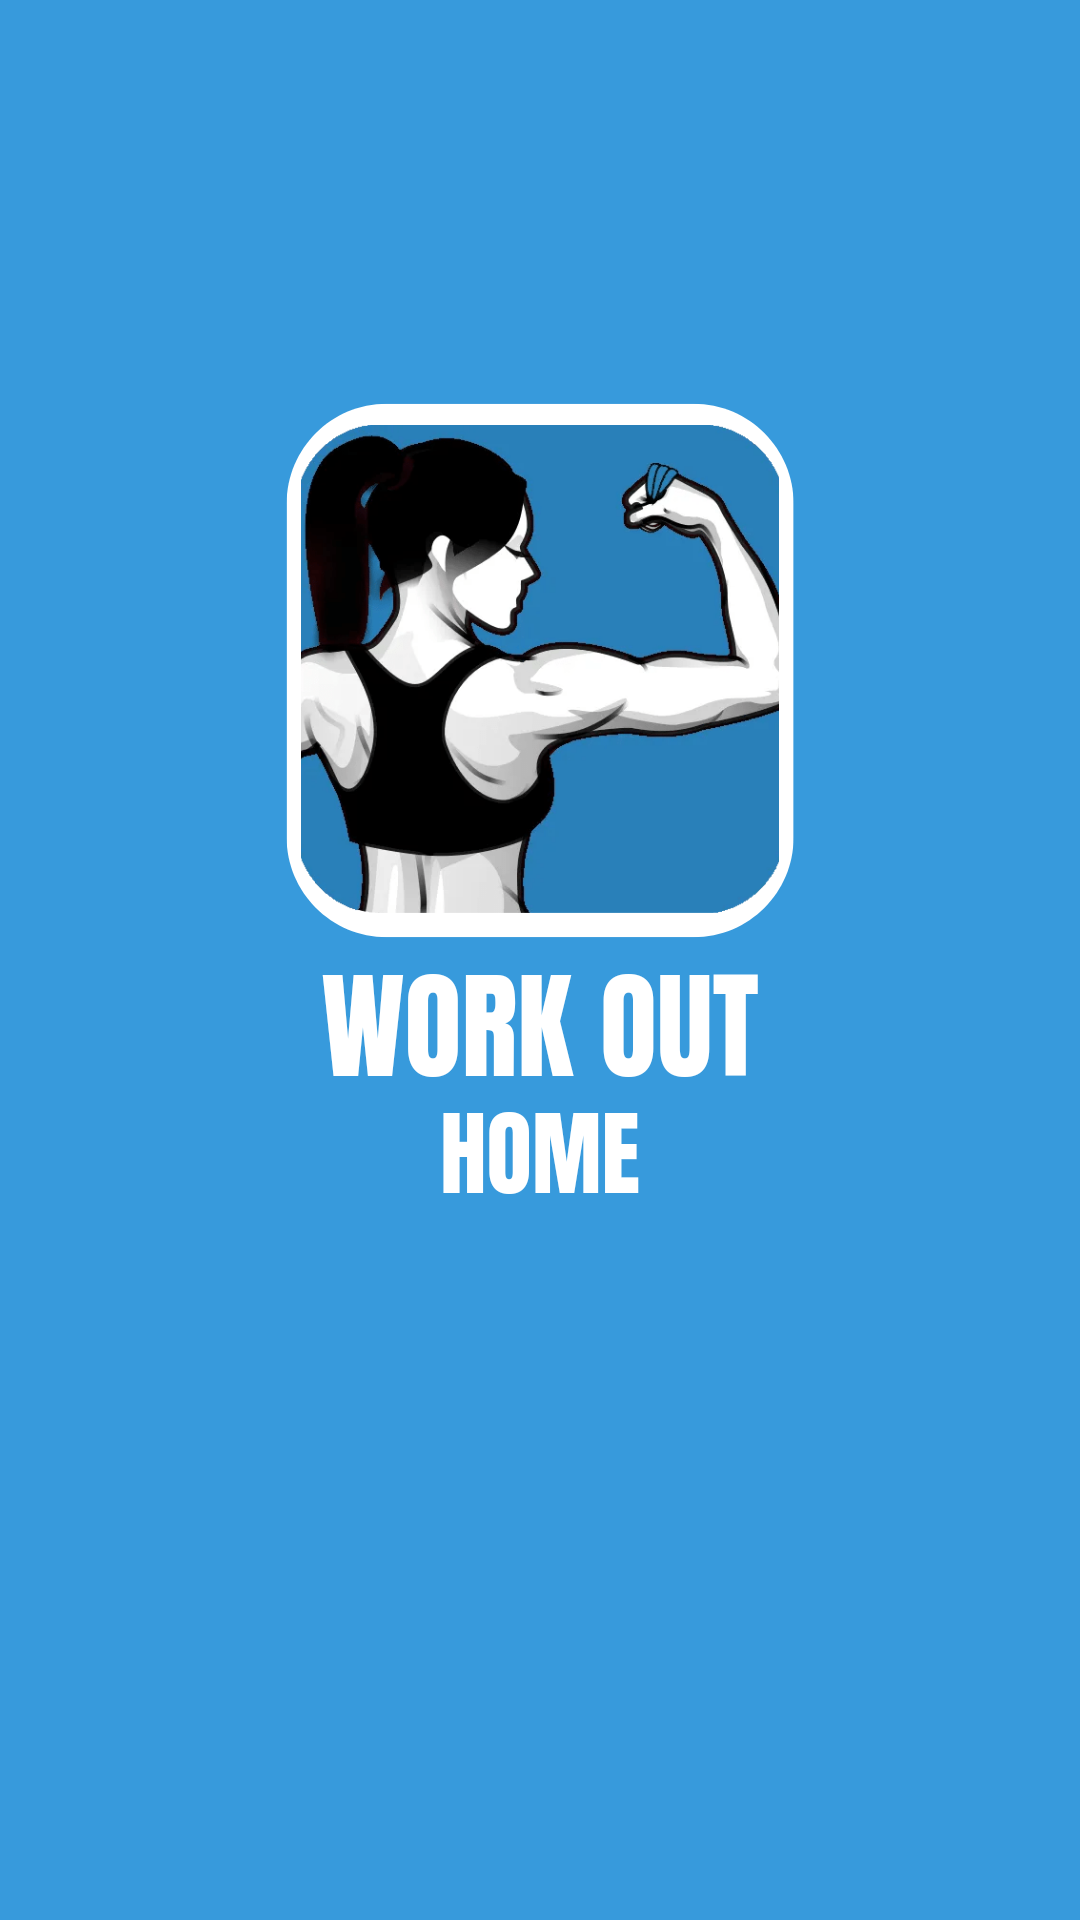

Android layout source for this screen:
<!-- AndroidManifest.xml: application theme Theme.WorkoutHome -->
<!-- res/layout/activity_main_splash_screen.xml -->
<?xml version="1.0" encoding="utf-8"?>
<androidx.constraintlayout.widget.ConstraintLayout xmlns:android="http://schemas.android.com/apk/res/android"
    xmlns:tools="http://schemas.android.com/tools"
    android:layout_width="match_parent"
    android:layout_height="match_parent"
    android:background="@drawable/splashscreen"
    tools:context=".MainSplashScreen">

</androidx.constraintlayout.widget.ConstraintLayout>
<!-- resources referenced by this layout -->
<resources>
  <!-- drawable splashscreen: png bitmap (drawable, 174500 bytes) -->
  <style name="Theme.WorkoutHome" parent="Theme.MaterialComponents.Light.DarkActionBar">
          
          <item name="colorPrimary">@color/mariner_blue</item>
          <item name="colorPrimaryVariant">@color/l_mariner_blue</item>
          <item name="colorOnPrimary">@color/white</item>
          
          <item name="colorSecondary">@color/teal_200</item>
          <item name="colorSecondaryVariant">@color/teal_200</item>
          <item name="colorOnSecondary">@color/white</item>
          
          <item name="android:statusBarColor">?attr/colorPrimaryVariant</item>
          
      </style>
  <color name="mariner_blue">#FF2980B9</color>
  <color name="l_mariner_blue">#FF379ADC</color>
  <color name="white">#FFFFFFFF</color>
  <color name="teal_200">#FF03DAC5</color>
</resources>
